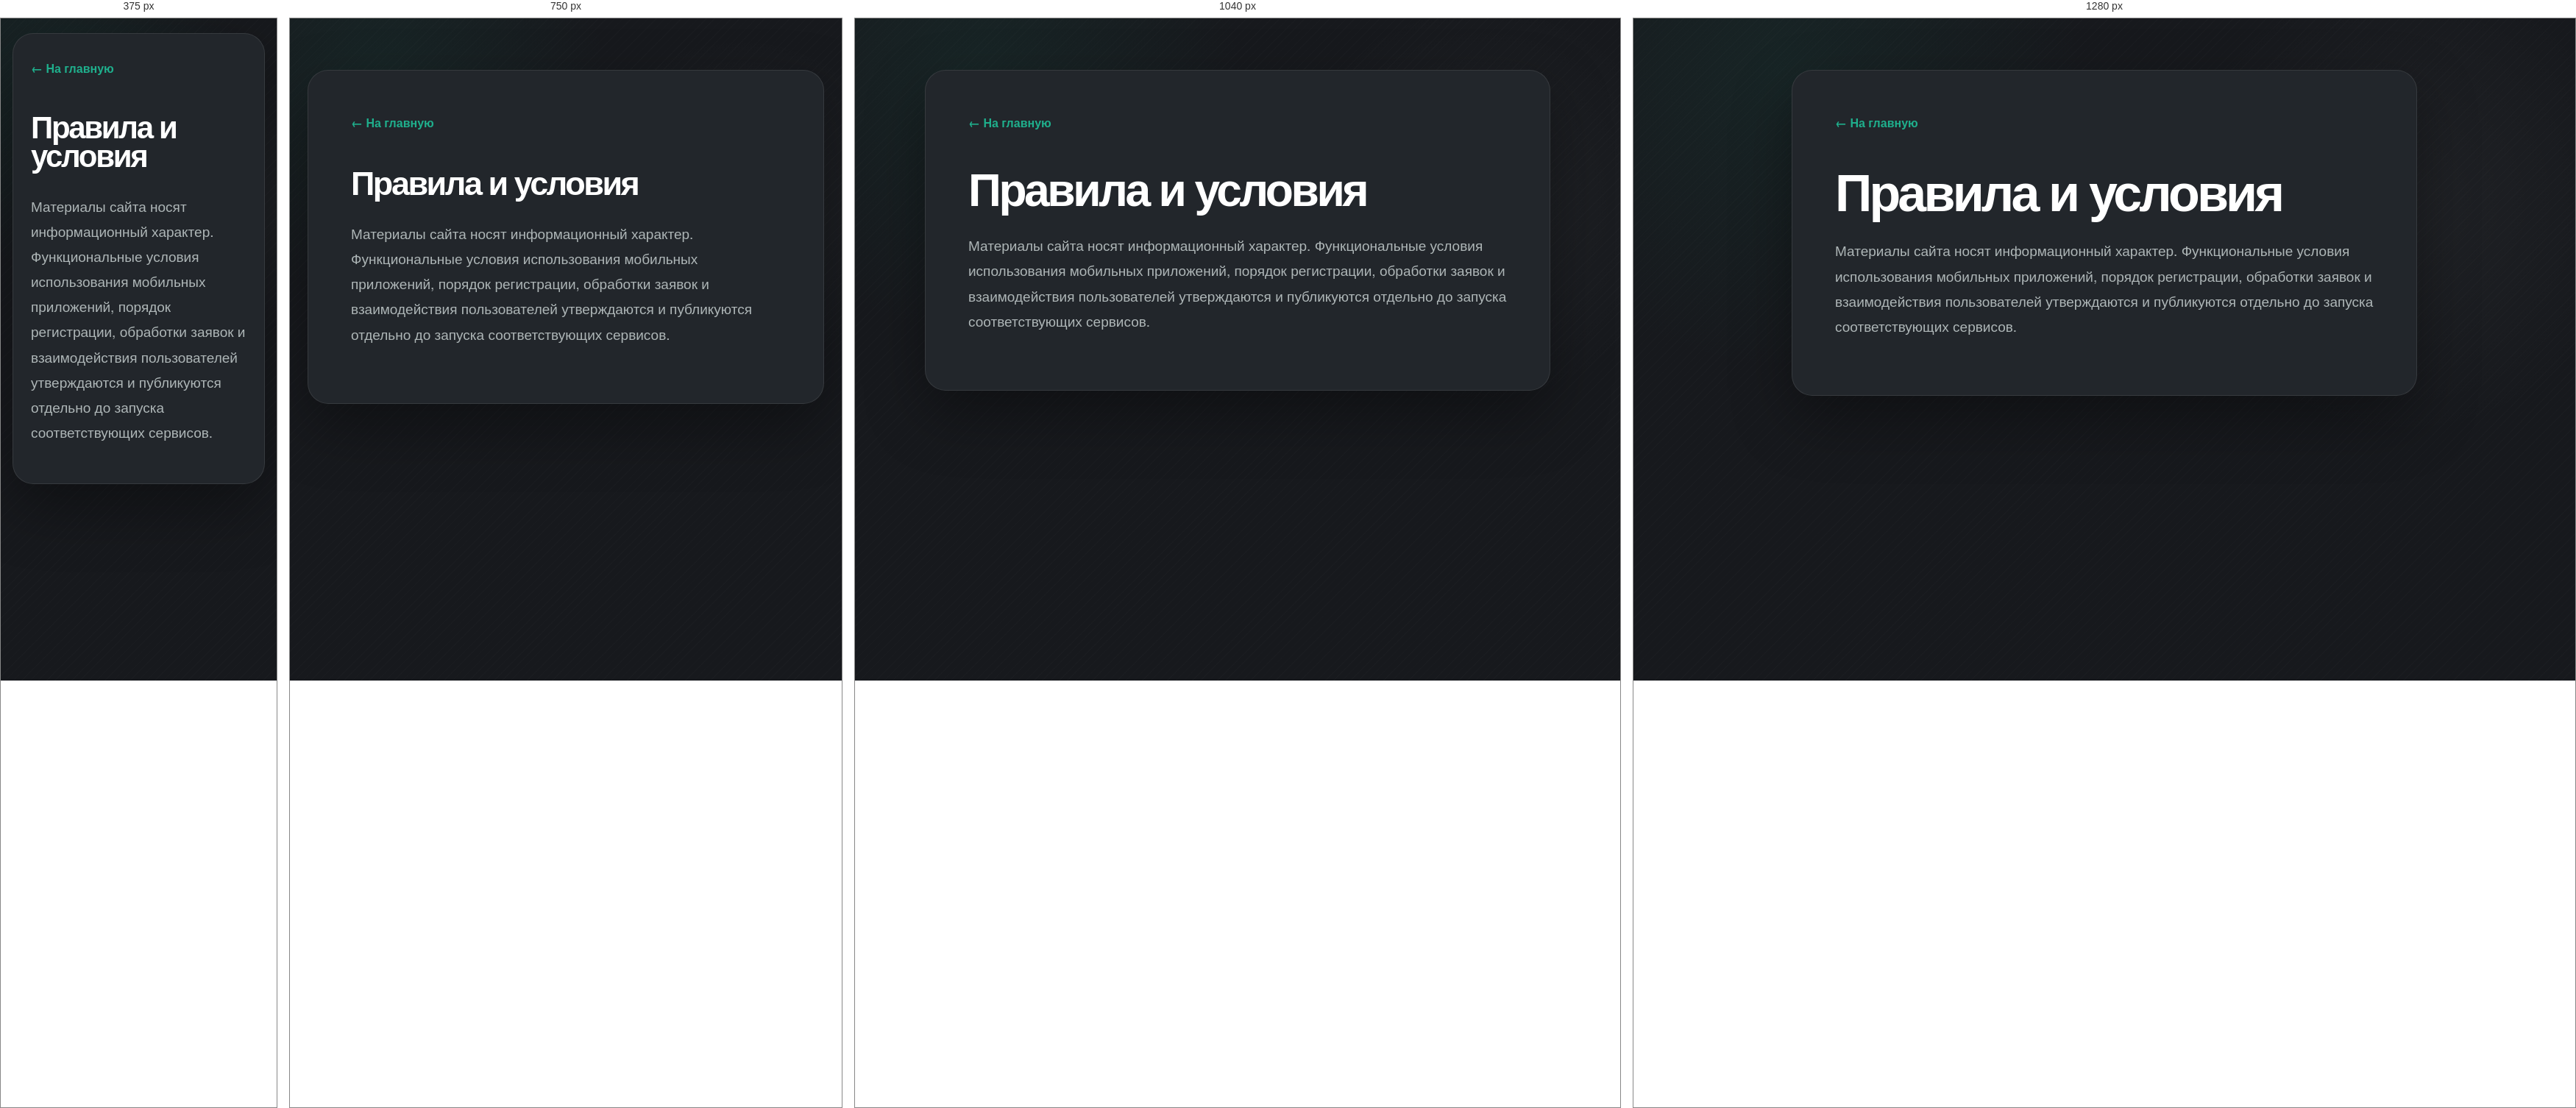
Rendered at 375 px, 750 px, 1040 px and 1280 px, left to right.

<!-- file: terms.html -->
<!doctype html>
<html lang="ru"><head><meta charset="utf-8"><meta name="viewport" content="width=device-width,initial-scale=1"><meta name="app-id" content="mydealer-landing"><meta name="robots" content="index,follow"><link rel="canonical" href="https://mydealers.app/terms.html"><title>Правила и условия — MyDealer</title><link rel="stylesheet" href="assets/css/style.css?v=1.0.0"></head><body><main class="legal-page"><article class="container"><a href="index.html">← На главную</a><h1>Правила и условия</h1><p>Материалы сайта носят информационный характер. Функциональные условия использования мобильных приложений, порядок регистрации, обработки заявок и взаимодействия пользователей утверждаются и публикуются отдельно до запуска соответствующих сервисов.</p></article></main></body></html>


/* @media block from assets/css/style.css */
@media (max-width: 1180px) {
  .container { width: min(calc(100% - 48px), var(--container)); }
  .languages .language:nth-child(n+4) { display: none; }
  .hero-grid { grid-template-columns: minmax(390px, .78fr) minmax(520px, 1.22fr); }
  .hero-visual { margin-right: -22vw; }
  .social-rail { display: none; }
}

/* @media block from assets/css/style.css */
@media (max-width: 900px) {
  .header-inner { min-height: 96px; }
  .brand img { width: 64px; height: 64px; }
  .menu-toggle { display: block; margin-left: auto; }
  .languages { position: relative; z-index: 5; }
  .languages .language:not(.is-current) { display: none; }
  .site-nav { position: fixed; z-index: 4; inset: 0; display: flex; flex-direction: column; align-items: center; justify-content: center; gap: 8px; padding: 90px 28px 40px; background: rgba(16,18,22,.98); transform: translateY(-105%); visibility: hidden; transition: transform .3s ease, visibility .3s; }
  .site-nav.is-open { transform: translateY(0); visibility: visible; }
  .site-nav a { width: min(100%, 340px); padding: 16px; text-align: center; font-size: 21px; }
  .hero { min-height: 0; padding: 135px 0 78px; }
  .hero::before { background: linear-gradient(180deg, rgba(23,25,29,.96), rgba(23,25,29,.45) 70%, transparent); }
  .hero-grid { min-height: 0; grid-template-columns: 1fr; gap: 35px; }
  .hero-copy { max-width: 760px; text-align: center; margin: 0 auto; }
  .hero-copy .store-row { justify-content: center; }
  .hero-visual { margin: 0 -18vw; }
  .split-grid { grid-template-columns: 1fr; gap: 58px; }
  .split-reverse .copy, .split-reverse .visual-card { order: initial; }
  .visual-card { min-height: 520px; max-width: 700px; width: 100%; margin: 0 auto; }
  .fact-grid { grid-template-columns: 1fr; }
  .cta-inner { flex-direction: column; text-align: center; }
  .cta .store-row { justify-content: center; }
  .footer-inner { grid-template-columns: 1fr; justify-items: center; padding: 34px 0; text-align: center; gap: 22px; }
}

/* @media block from assets/css/style.css */
@media (max-width: 600px) {
  .container { width: min(calc(100% - 32px), var(--container)); }
  .site-header.is-scrolled { position: absolute; background: transparent; border: 0; backdrop-filter: none; animation: none; }
  .hero { padding-top: 120px; }
  h1 { font-size: clamp(54px, 18vw, 76px); }
  h2 { font-size: clamp(33px, 10.5vw, 48px); }
  .lead { font-size: 18px; }
  .hero-visual { margin: 0 -38vw; }
  .content-section, .platform { padding: 88px 0; }
  .copy p:not(.section-index):not(.accent-text) { font-size: 17px; line-height: 1.75; }
  .visual-card { min-height: 420px; padding: 18px; border-radius: 24px; }
  .fact-card { min-height: 0; padding: 28px 24px; }
  .fact-card p { font-size: 18px; }
  .store-row { justify-content: center; }
  .store-link img { max-height: 48px; max-width: 152px; object-fit: contain; }
  .footer-inner nav { flex-direction: column; gap: 10px; }
  .legal-page { padding: 20px 0; }
  .legal-page article { padding: 34px 24px; }
}